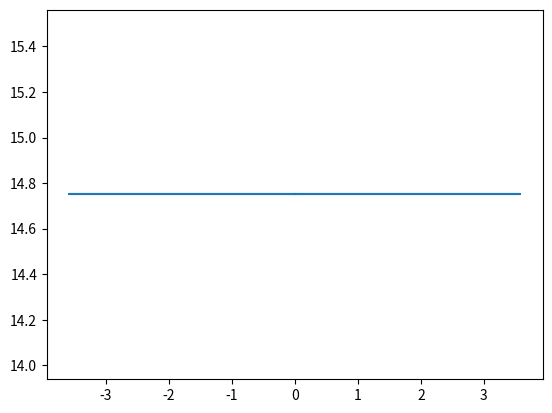
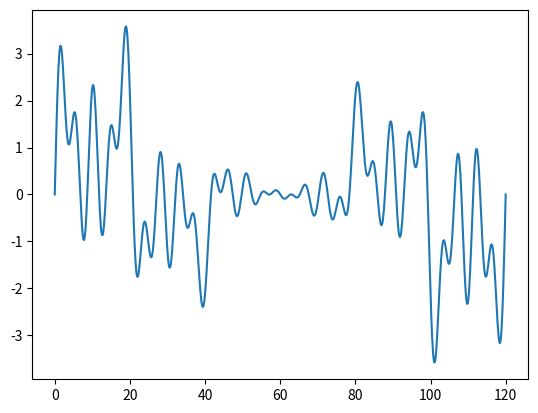
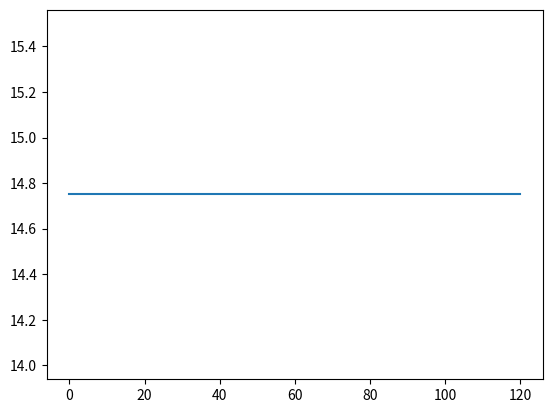
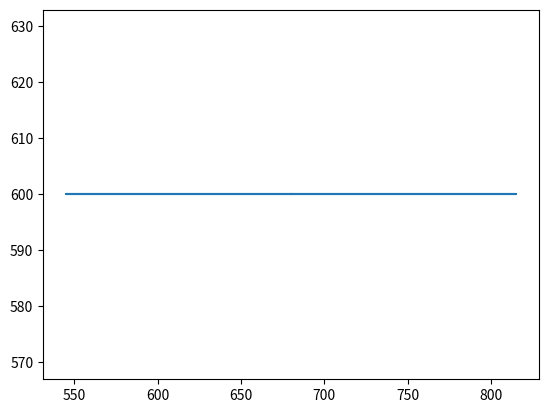
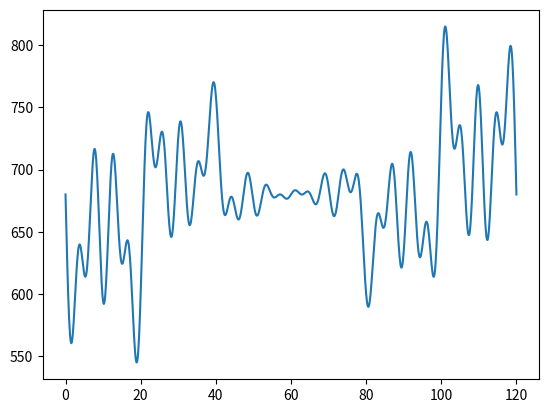

Here is the Python script that generated these plots, in order:
import numpy as np
import matplotlib.pyplot as plt

class Trajectory:

    def __init__(self, shape, T, f, window_size, trial = 1):
        self.shape = shape
        self.T = T
        self.f = f
        self.window_size = window_size
        self.K = 1  # wrong
        self.trial = trial
        
        #== Trajectory initialization ==#
        t = np.linspace(0, T, 100*T)
        yd = np.zeros(t.shape) + 29.5/2
        xd = np.zeros(t.shape)

        if self.shape == "sines":
            #== Sine variables ==#
            wi = 2*np.pi/120;
            # kt = np.array([[1, 2, 3, 4, 5, 7, 8, 10, 11, 19, 20, 27, 28, 32, 36, 37, 44, 45, 55, 56]])
            # kt = np.array([[2, 3, 8, 9, 14, 15, 26, 27, 40, 41, 78, 79, 110, 111, 148, 149, 177, 178, 220, 221]])
            # f = wi*kt

            # A1 = np.array([[0.610, 0.610, 0.610, 0.610, 0.610, 0.610, 0.610, 0.610]])
            # A2 = np.array([[0.145, 0.145, 0.145, 0.145, 0.145, 0.145, 0.145, 0.145, 0.145,
            #      0.145, 0.145, 0.145]])
            # A = np.concatenate((A1, A2), axis=1, out=None, dtype=None, casting="same_kind")
            #=====================#
            A = np.array([[0.610, 0.610, 0.610, 0.610, 0.610, 0.610, 0.610, 0.610]])
            kt = np.array([[2, 3, 8, 9, 14, 15, 26, 27]])
            f = wi*kt


            for i in range(0,f.shape[1]):
                xd += A[0, i]*np.sin(f[0, i]*t)

            xd -= xd[0]
            
        self.t = t
        self.xd = xd
        self.yd = yd
        
    def coordinates(self, t):
        return np.array([np.interp(t, self.t, self.xd), np.interp(t, self.t, self.yd)])

    def screen_coordinates(self, t):
        return np.array([1360/2 - 1360/36*self.coordinates(t)[0], 1200 -  1200/29.5*self.coordinates(t)[1]])
        # return self.window_size/2 - 50 + (self.window_size/2 - 100)*self.coordinates(t)

    def max_vel(self):
        # Compute maximum velocity of trajectory in pixels
        dt = 0.001
        t = 0
        r0 = self.screen_coordinates(0)
        vel_max = 0
        t_max = 0
        while t < self.T-dt:
            t += dt
            drdt = (self.screen_coordinates(t) - r0)/dt
            vel = np.sqrt(np.sum(np.square(drdt)))
            r0 = self.screen_coordinates(t)
            if vel > vel_max:
                vel_max = vel
                t_max = t

        return t_max, vel_max

# to test functions:
if __name__ == "__main__":
    T = 120
    window_size = 1000
    f = 0.1
    trial = 3

    trajectory = Trajectory("sines", T, f, window_size, trial)
    # trajectory.trialLookup()

    t = np.linspace(0, T, 1000)
    coords = trajectory.coordinates(t)
    screen_coords = trajectory.screen_coordinates(t)

    print(trajectory.yd)
    print(trajectory.xd)
    print(coords)
    print(screen_coords)

    t_max, vel_max = trajectory.max_vel()
    print("Max velocity:", vel_max)
    print("Time of max velocity:", t_max)

    plot1 = plt.figure(1)
    plt.plot(coords[0, :], coords[1, :])

    plot2 = plt.figure(2)
    plt.plot(t, coords[0, :])
   
    plot3 = plt.figure(3)
    plt.plot(t, coords[1, :])

    plot4 = plt.figure(4)
    plt.plot(screen_coords[0, :], screen_coords[1, :])

    plot5 = plt.figure(5)
    plt.plot(t, screen_coords[0, :])

    plt.show()

   
